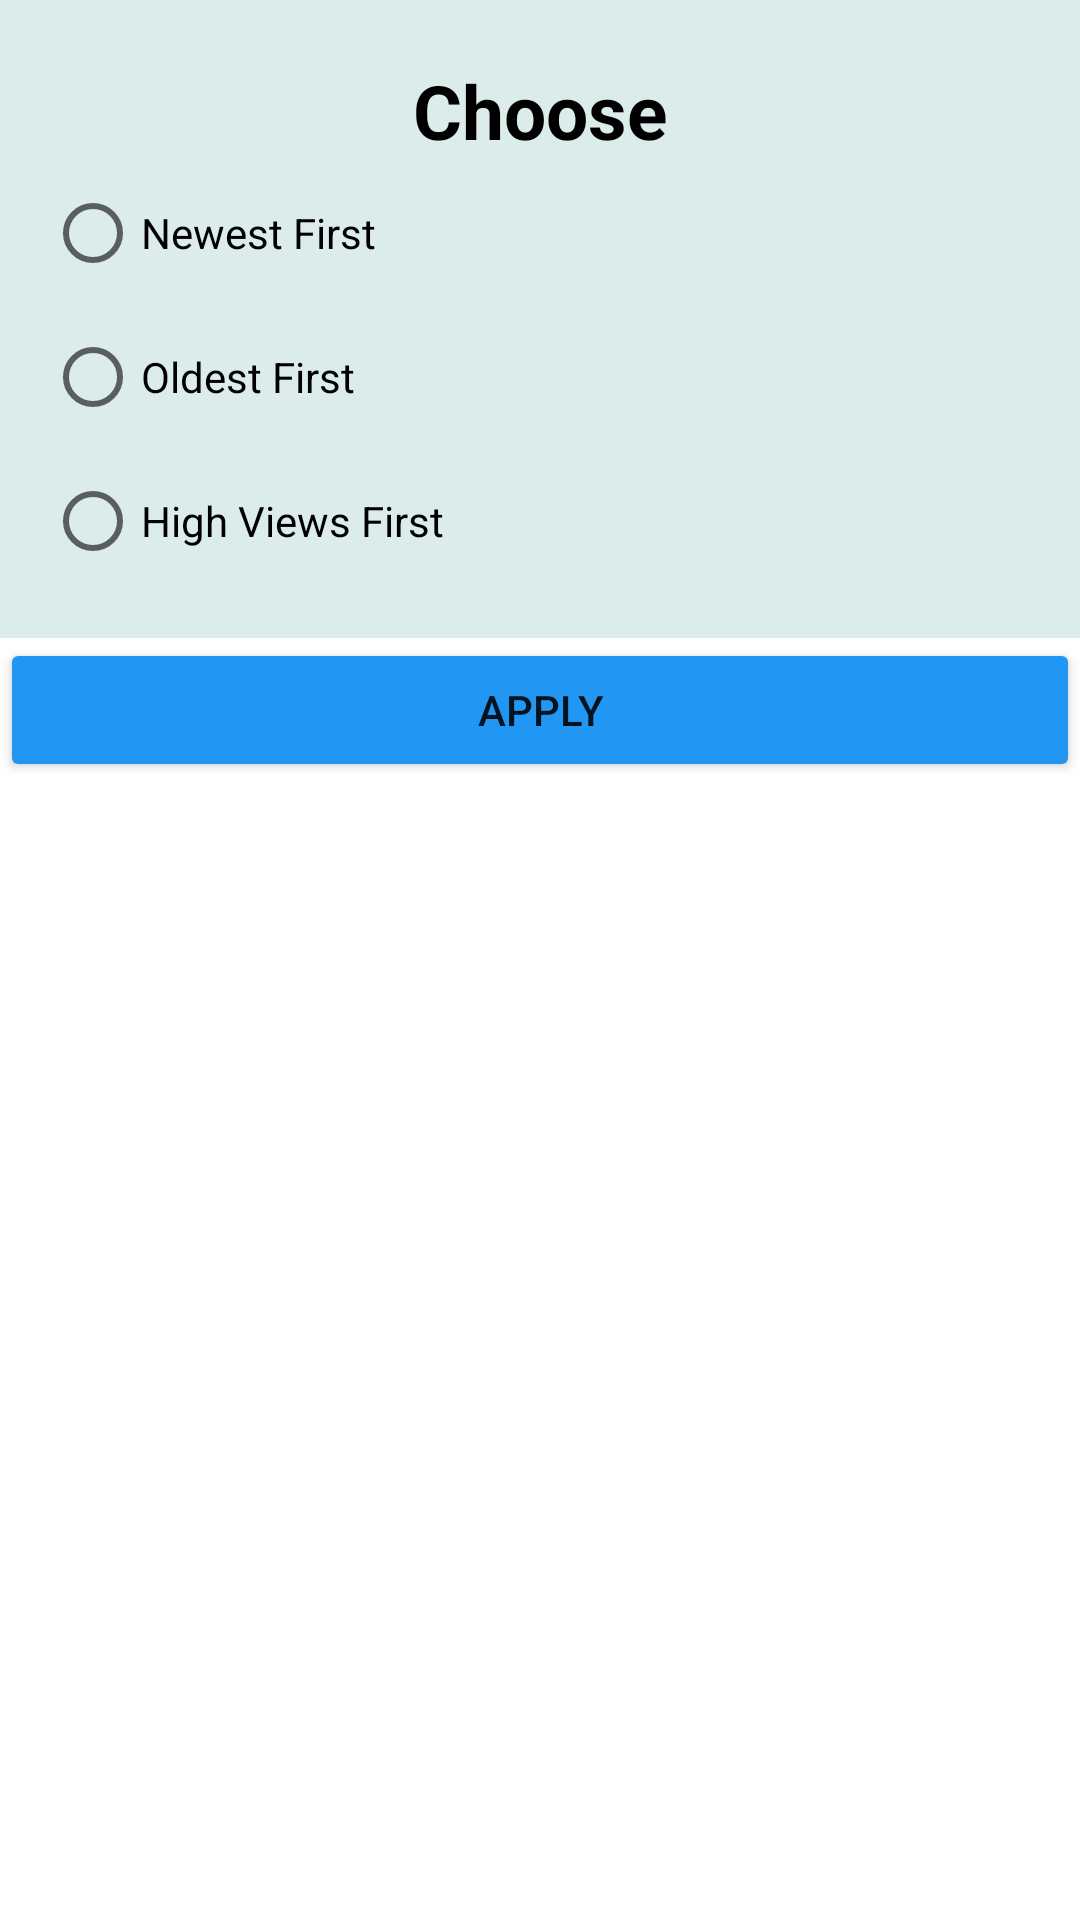

This screen was rendered from an Android layout file. Write that file and the resources it references.
<!-- AndroidManifest.xml: application theme AppTheme -->
<!-- res/layout/bottomsheetlayout.xml -->
<?xml version="1.0" encoding="utf-8"?>
<LinearLayout xmlns:android="http://schemas.android.com/apk/res/android"
    xmlns:app="http://schemas.android.com/apk/res-auto"
    android:orientation="vertical"
    android:layout_width="match_parent"
    android:layout_height="match_parent"
    android:background="@drawable/dialog_bg">

    <RadioGroup
        android:id="@+id/radio_group"
        android:layout_width="match_parent"
        android:layout_height="wrap_content"
        android:background="#dbeceb"
        android:padding="15dp">

        <TextView
            android:id="@+id/choosetxt"
            android:layout_width="match_parent"
            android:layout_height="wrap_content"
            android:textAlignment="center"
            android:text="Choose"
            android:textColor="@color/black"
            android:layout_marginTop="5dp"
            android:textSize="25dp"
            android:textStyle="bold"/>

        <RadioButton
            android:id="@+id/red"
            android:layout_width="wrap_content"
            android:layout_height="wrap_content"
            android:text="Newest First"
            />

        <RadioButton
            android:id="@+id/green"
            android:layout_width="wrap_content"
            android:layout_height="wrap_content"
            android:text="Oldest First"
            />

        <RadioButton
            android:id="@+id/yellow"
            android:layout_width="wrap_content"
            android:layout_height="wrap_content"
            android:text="High Views First"
            />

    </RadioGroup>
    <Button
        android:id="@+id/buttonxxx"
        android:layout_width="match_parent"
        android:layout_height="wrap_content"
        android:layout_gravity="center_horizontal"
        android:text="Apply"
        app:backgroundTint="#2196F3" />

</LinearLayout>
<!-- resources referenced by this layout -->
<resources>
  <color name="black">#FF000000</color>
  <style name="AppTheme" parent="Theme.MaterialComponents.Light.NoActionBar">
          
          <item name="colorPrimary">@color/colorPrimary</item>
          <item name="colorPrimaryDark">@color/colorPrimaryDark</item>
          <item name="colorAccent">@color/colorAccent</item>
          
          <item name="android:windowLightStatusBar" tools:targetApi="m">
              true
          </item>
      </style>
  <color name="colorPrimary">#FFFFFF</color>
  <color name="colorPrimaryDark">#FFFFFF</color>
  <color name="colorAccent">#F2F2F2</color>
</resources>
